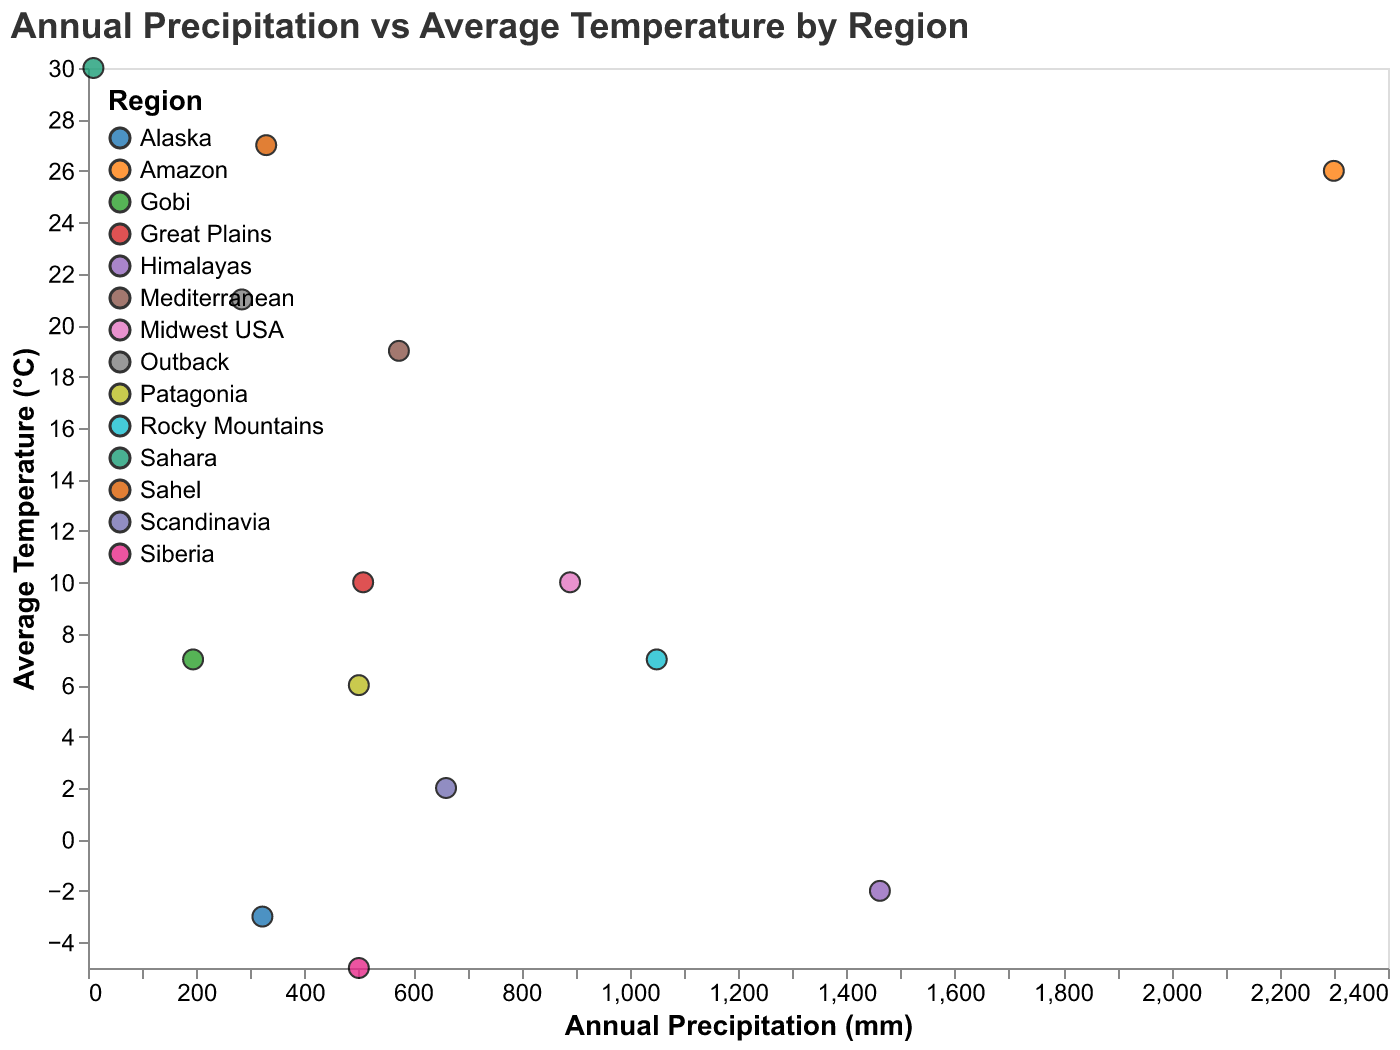

Data behind this chart, as committed beside it:
Region, Annual Precipitation, Average Temperature
Sahara, 10, 30
Amazon, 2300, 26
Siberia, 500, -5
Gobi, 194, 7
Alaska, 322, -3
Rocky Mountains, 1050, 7
Great Plains, 508, 10
Patagonia, 500, 6
Mediterranean, 574, 19
Scandinavia, 661, 2
Himalayas, 1462, -2
Sahel, 329, 27
Outback, 284, 21
Midwest USA, 890, 10
